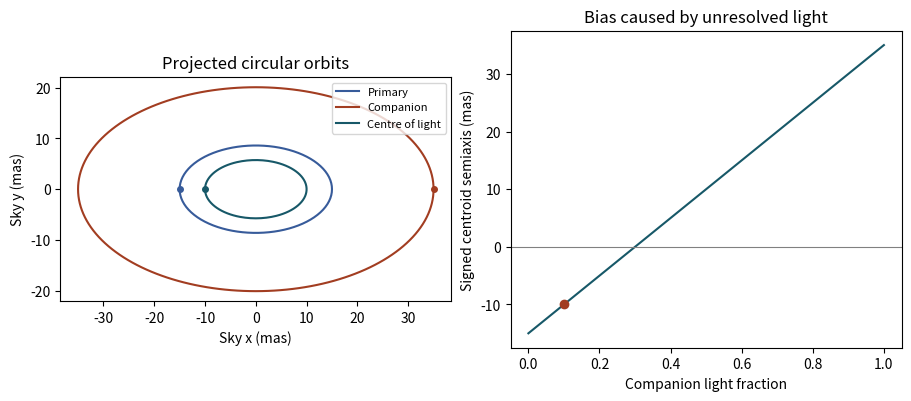

Reproduce this figure in Python.
import numpy as np
import matplotlib.pyplot as plt

mass_fraction = .30       # M2 / (M1 + M2)
light_fraction = .10      # L2 / (L1 + L2)
separation_au = 1.0
distance_pc = 20.
inclination_deg = 55.
assert 0<mass_fraction<1 and 0<=light_fraction<=1 and distance_pc>0 and separation_au>0

phase=np.linspace(0,2*np.pi,181); theta=1000*separation_au/distance_pc
relative=theta*np.array([np.cos(phase),np.cos(np.deg2rad(inclination_deg))*np.sin(phase)])
p1=-mass_fraction*relative; p2=(1-mass_fraction)*relative
centroid=(1-light_fraction)*p1+light_fraction*p2
print("Centre-of-light semimajor axis (mas):",theta*abs(light_fraction-mass_fraction))
assert np.allclose((1-mass_fraction)*p1+mass_fraction*p2,0)
assert np.allclose(centroid,(light_fraction-mass_fraction)*relative)

fig,ax=plt.subplots(1,2,figsize=(9,3.9),layout="constrained")
for position,name,colour in [(p1,"Primary","#375b9a"),(p2,"Companion","#a23d21"),(centroid,"Centre of light","#175868")]:
    ax[0].plot(*position,label=name,color=colour);ax[0].plot(*position[:,0],"o",ms=4,color=colour)
ax[0].set(xlabel="Sky x (mas)",ylabel="Sky y (mas)",aspect="equal",title="Projected circular orbits");ax[0].legend(fontsize=8)
light=np.linspace(0,1,120);ax[1].plot(light,theta*(light-mass_fraction),color="#175868");ax[1].axhline(0,color="grey",lw=.8)
ax[1].plot(light_fraction,theta*(light_fraction-mass_fraction),"o",color="#a23d21")
ax[1].set(xlabel="Companion light fraction",ylabel="Signed centroid semiaxis (mas)",title="Bias caused by unresolved light")
plt.show()
